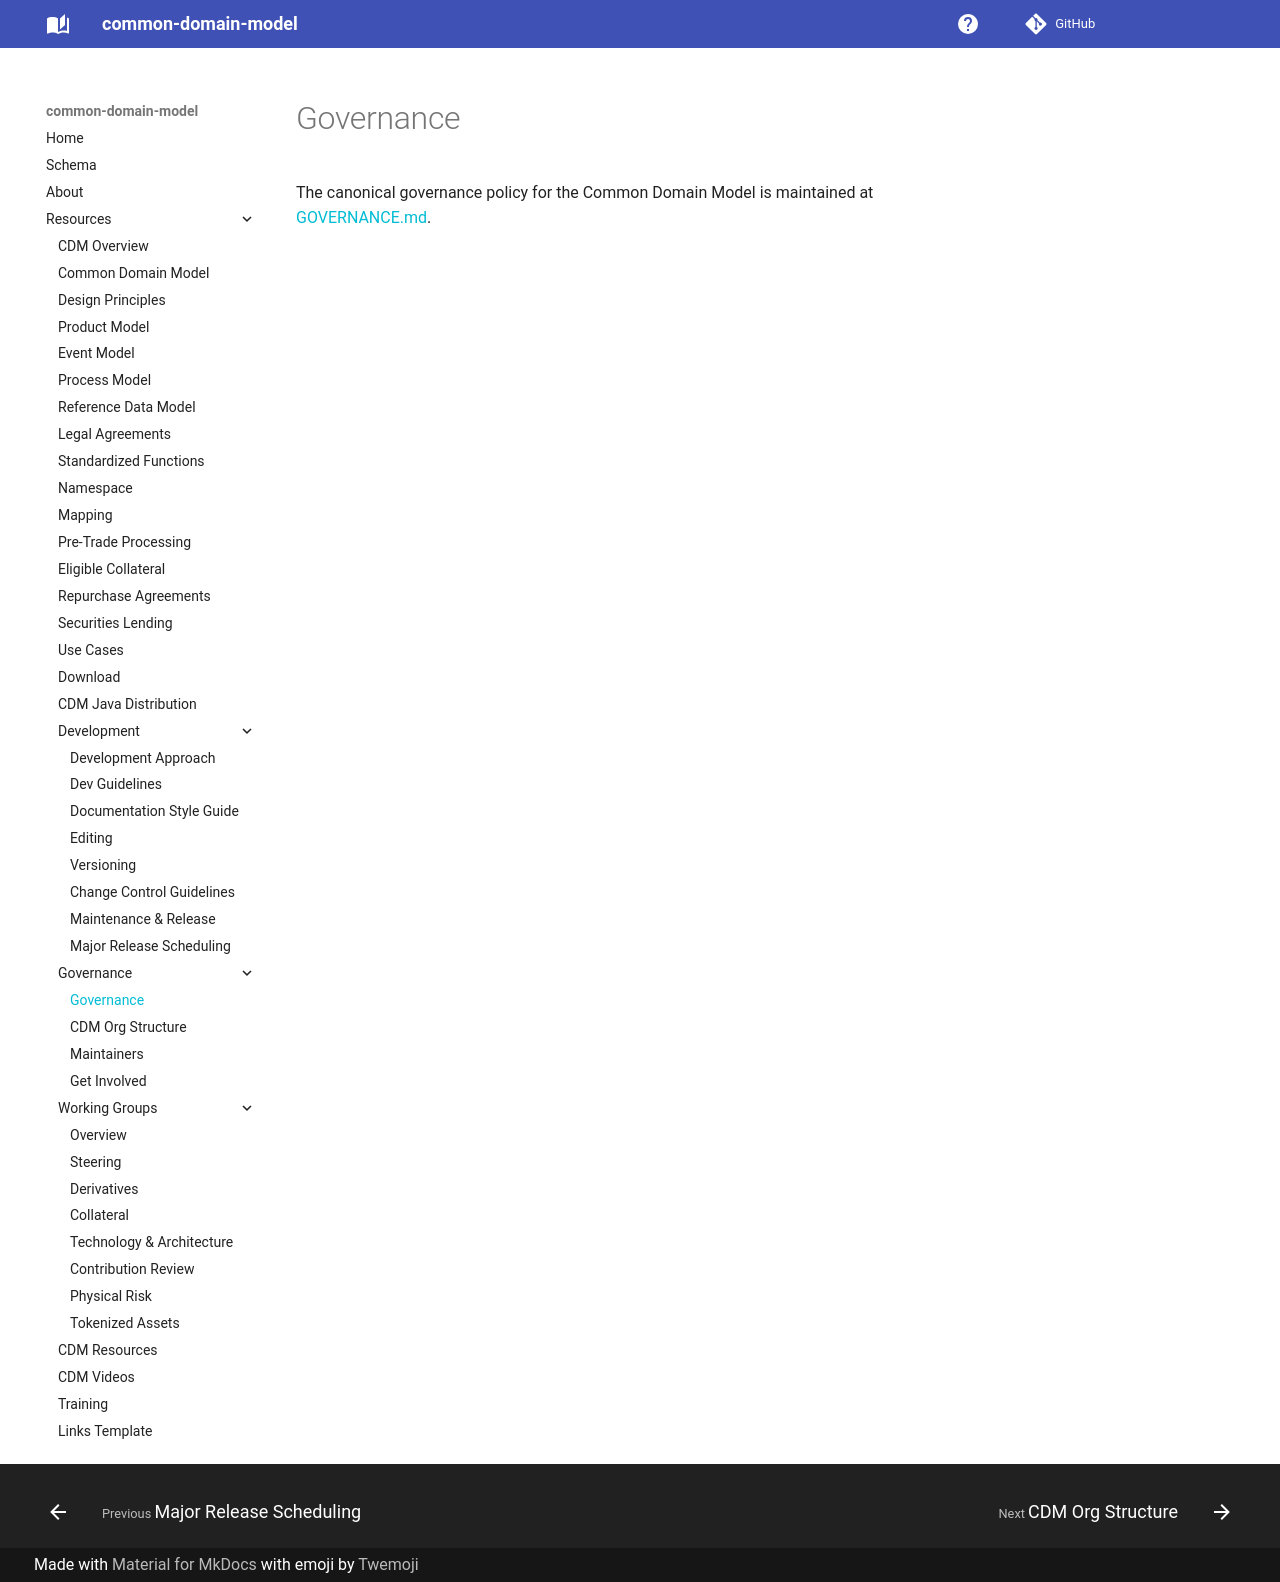

repository: lmodel/common-domain-model · page: governance/index.html · generator: mkdocs

---
title: Governance
---

# Governance

The canonical governance policy for the Common Domain Model is maintained at [GOVERNANCE.md](https://github.com/finos/common-domain-model/blob/master/GOVERNANCE.md).
